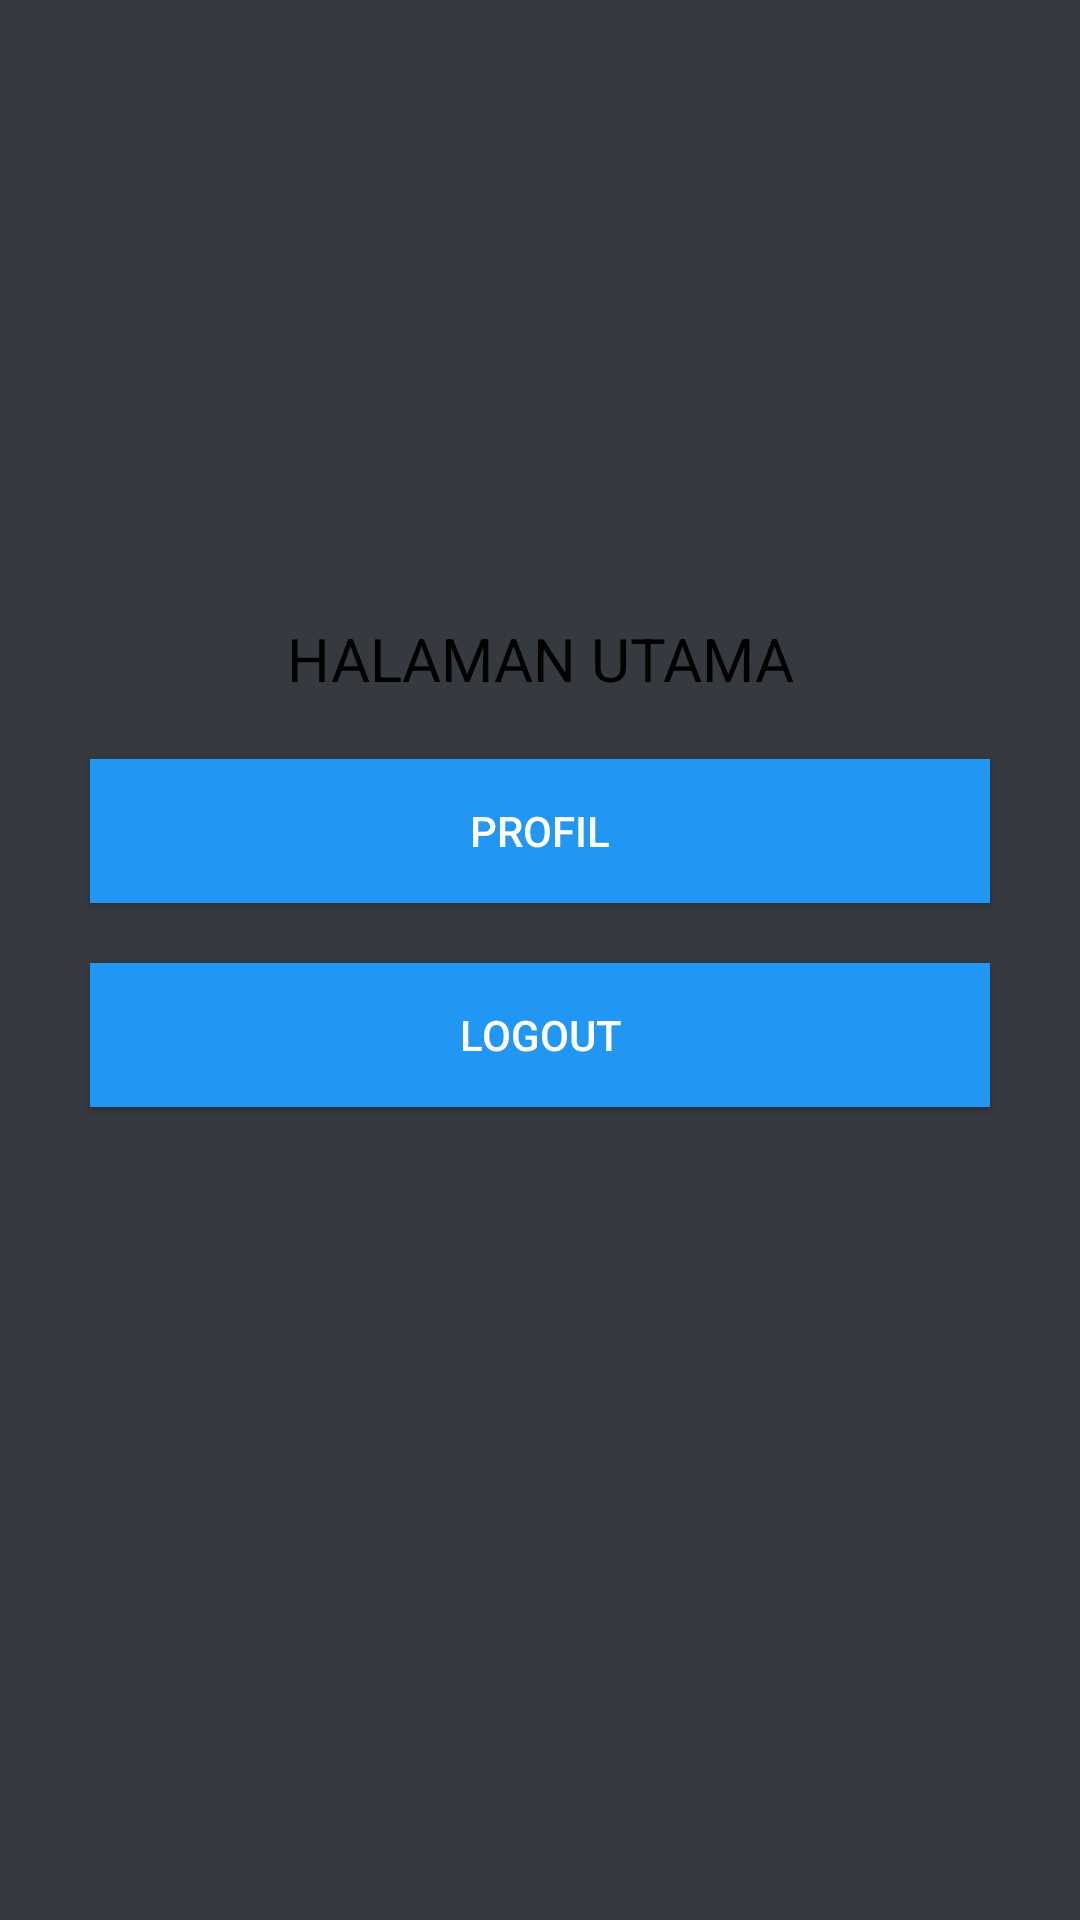

This screen was rendered from an Android layout file. Write that file and the resources it references.
<!-- AndroidManifest.xml: application theme Theme.10118405_GiovaniOctaviana -->
<!-- res/layout/login2.xml -->
<?xml version="1.0" encoding="utf-8"?>
<RelativeLayout xmlns:android="http://schemas.android.com/apk/res/android"
    android:layout_width="match_parent" android:layout_height="match_parent" android:background="@color/btndark">

    <ImageView

        android:id="@+id/ivLogo"
        android:layout_width="150dp"
        android:layout_height="150dp"
        android:layout_centerHorizontal="true"
        android:layout_marginTop="40dp"
        android:layout_marginBottom="16dp"
        android:src="@drawable/gio"
        />
    <TextView
        android:layout_width="match_parent"
        android:layout_height="wrap_content"
        android:text="HALAMAN UTAMA"
        android:gravity="center"
        android:id="@+id/tvHalaman"
        android:layout_below="@+id/ivLogo"
        android:textSize="20dp"
        android:textColor="@color/black"
        />
    <Button
        android:layout_width="match_parent"
        android:layout_height="wrap_content"
        android:text="Profil"
        android:id="@+id/btnProfil"
        android:layout_below="@+id/tvHalaman"
        android:layout_marginTop="20dp"
        android:layout_marginLeft="30dp"
        android:layout_marginRight="30dp"
        android:textColor="#fff"
        android:background="#2196F3"
        />
    <Button
        android:layout_width="match_parent"
        android:layout_height="wrap_content"
        android:text="Logout"
        android:id="@+id/btnLogout"
        android:layout_below="@+id/btnProfil"
        android:layout_marginTop="20dp"
        android:layout_marginLeft="30dp"
        android:layout_marginRight="30dp"
        android:textColor="#fff"
        android:background="#2196F3"
        />

</RelativeLayout>
<!-- resources referenced by this layout -->
<resources>
  <color name="black">#FF000000</color>
  <color name="btndark">#343a40</color>
  <style name="Theme.10118405_GiovaniOctaviana" parent="Theme.MaterialComponents.DayNight.DarkActionBar">
          
          <item name="colorPrimary">@color/black</item>
          <item name="colorPrimaryVariant">@color/black</item>
          <item name="colorOnPrimary">@color/btndark</item>
          
          <item name="colorSecondary">@color/teal_200</item>
          <item name="colorSecondaryVariant">@color/teal_700</item>
          <item name="colorOnSecondary">@color/black</item>
          
          <item name="android:statusBarColor" tools:targetApi="l">?attr/colorPrimaryVariant</item>
          
      </style>
  <color name="teal_200">#FF03DAC5</color>
  <color name="teal_700">#FF018786</color>
</resources>
